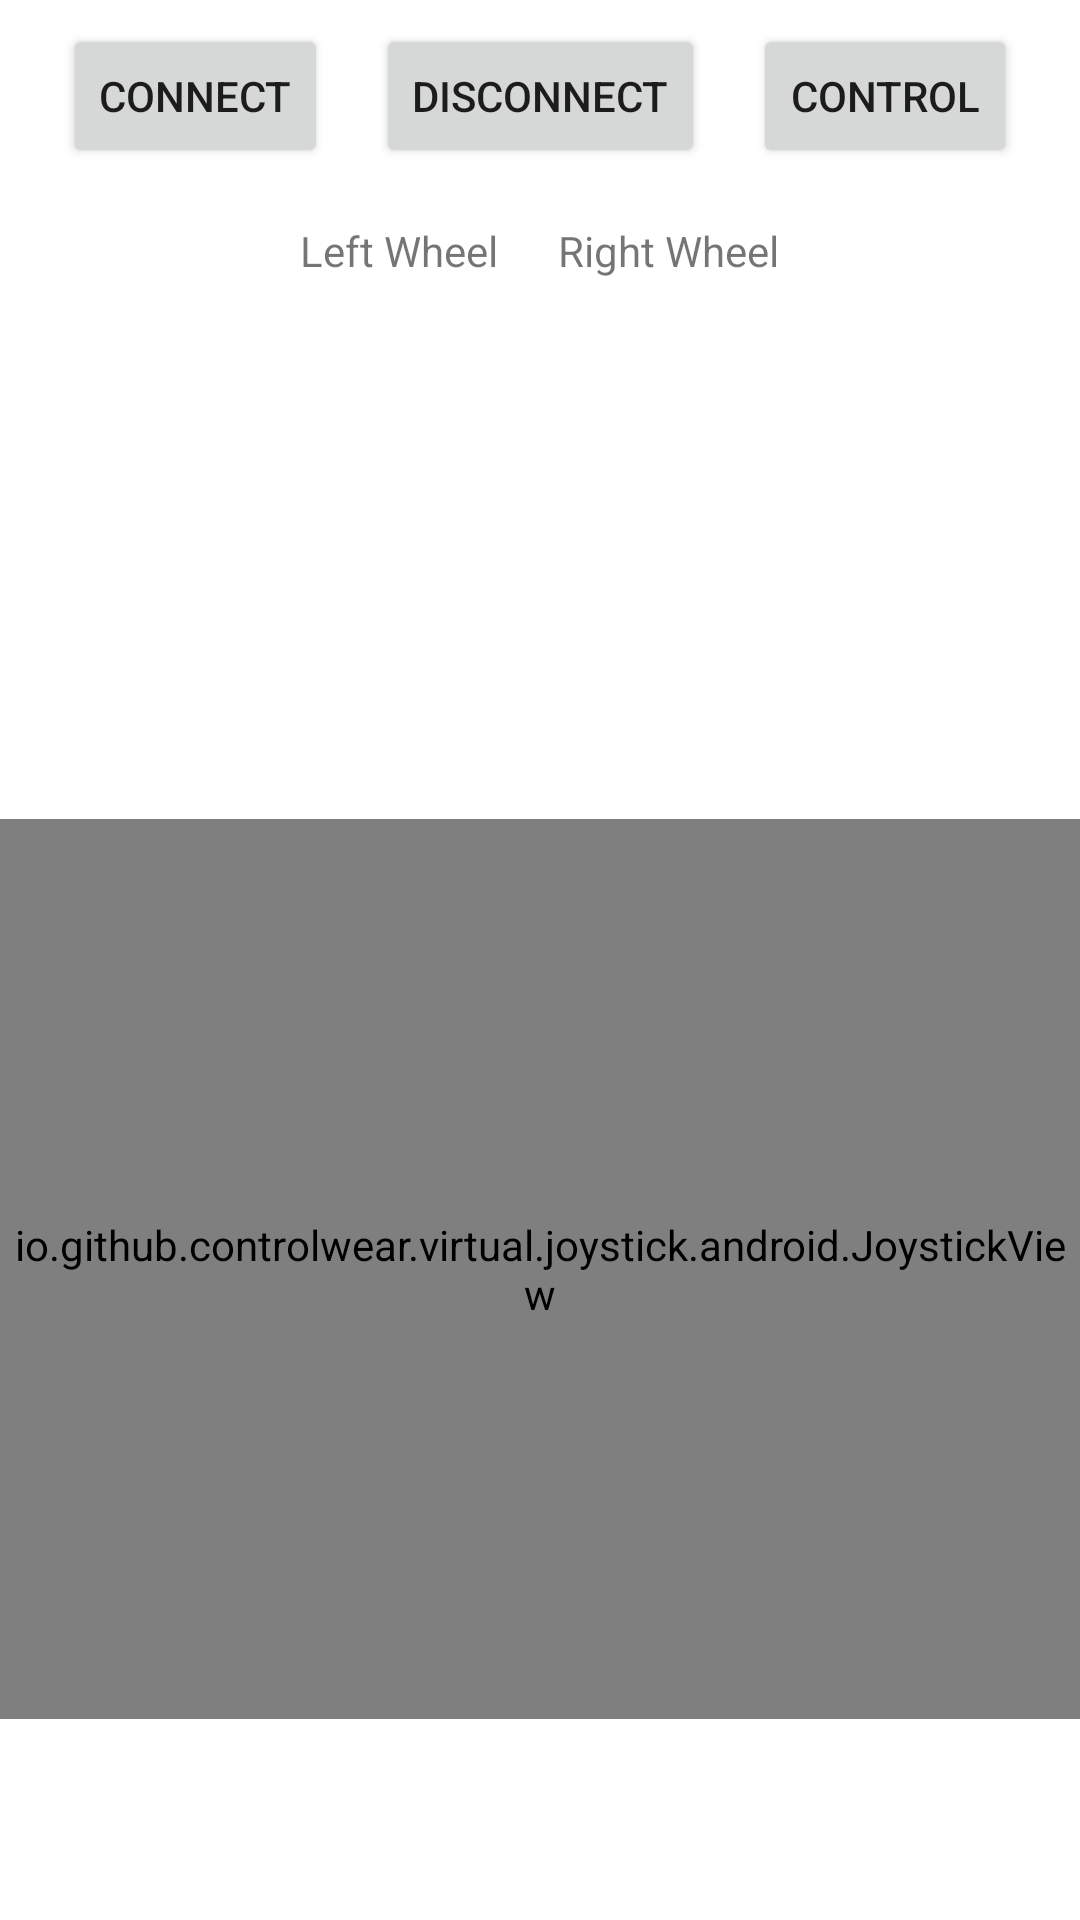

Here is an Android app screen rendered from its layout file. Give the layout XML and the strings, colors and styles it references.
<!-- AndroidManifest.xml: application theme Theme.DistantControll2 -->
<!-- res/layout/fitst_controll_fragment.xml -->
<?xml version="1.0" encoding="utf-8"?>
<LinearLayout xmlns:android="http://schemas.android.com/apk/res/android"
    xmlns:custom="http://schemas.android.com/apk/res-auto"
    xmlns:tools="http://schemas.android.com/tools"
    android:layout_width="match_parent"
    android:layout_height="match_parent"
    tools:context=".ui.main.FirstControllFragment"
    android:orientation="vertical">

    <LinearLayout
        android:layout_width="match_parent"
        android:layout_height="wrap_content"
        android:orientation="horizontal"
        android:gravity="center">
        <Button
            android:id="@+id/connection_button"
            android:layout_width="wrap_content"
            android:layout_height="wrap_content"
            android:layout_margin="8dp"
            android:text="@string/connection_button"/>
        <Button
            android:id="@+id/disconnection_button"
            android:layout_width="wrap_content"
            android:layout_height="wrap_content"
            android:layout_margin="8dp"
            android:text="@string/disconnection_button"/>
        <Button
            android:id="@+id/change_control_button"
            android:layout_width="wrap_content"
            android:layout_height="wrap_content"
            android:layout_margin="8dp"
            android:text="@string/change_control_button"/>
    </LinearLayout>

    <LinearLayout
        android:layout_width="match_parent"
        android:layout_height="wrap_content"
        android:orientation="horizontal"
        android:gravity="center">
        <TextView
            android:id="@+id/left_wheel_power"
            android:layout_width="wrap_content"
            android:layout_height="wrap_content"
            android:layout_margin="10dp"
            android:text="@string/left_wheel" />

        <TextView
            android:id="@+id/right_wheel_power"
            android:layout_width="wrap_content"
            android:layout_height="wrap_content"
            android:layout_margin="10dp"
            android:text="@string/right_wheel" />
    </LinearLayout>

    <io.github.controlwear.virtual.joystick.android.JoystickView
        android:id="@+id/joystick"
        android:layout_gravity="center"
        android:layout_marginTop="170dp"
        android:layout_width="wrap_content"
        android:layout_height="300dp"
        custom:JV_backgroundColor="#009688"
        custom:JV_borderColor="#00796B"
        custom:JV_borderWidth="4dp"
        custom:JV_buttonColor="#FF6E40"
        custom:JV_buttonSizeRatio="20%"
        custom:JV_fixedCenter="false" />

</LinearLayout>
<!-- resources referenced by this layout -->
<resources>
  <string name="change_control_button">Control</string>
  <string name="connection_button">Connect</string>&gt;
  <string name="disconnection_button">Disconnect</string>
  <string name="left_wheel">Left Wheel</string>
  <string name="right_wheel">Right Wheel</string>
  <style name="Theme.DistantControll2" parent="Theme.MaterialComponents.DayNight.DarkActionBar">
          
          <item name="colorPrimary">@color/purple_500</item>
          <item name="colorPrimaryVariant">@color/purple_700</item>
          <item name="colorOnPrimary">@color/white</item>
          
          <item name="colorSecondary">@color/teal_200</item>
          <item name="colorSecondaryVariant">@color/teal_700</item>
          <item name="colorOnSecondary">@color/black</item>
          
          <item name="android:statusBarColor" tools:targetApi="l">?attr/colorPrimaryVariant</item>
          
      </style>
  <!-- not gathered from this repository: default colours our renderer supplied (Android Studio template values) -->
  <color name="purple_500">#FF6200EE</color>
  <color name="purple_700">#FF3700B3</color>
  <color name="teal_200">#FF03DAC5</color>
  <color name="teal_700">#FF018786</color>
  <color name="black">#FF000000</color>
  <color name="white">#FFFFFFFF</color>
</resources>
